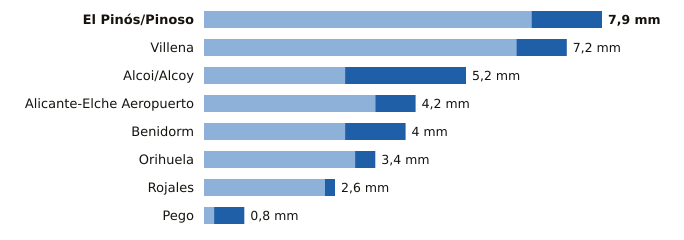

Source data for this figure (header and first rows):
estacion, provincia, indicativo, mm_6_dias_anteriores, mm_hoy, mm_7_dias, horas_de_hoy
El Pinós/Pinoso, Alicante, 7247X, 6.5, 1.4, 7.9, 15
Villena, Alicante, 8008Y, 6.2, 1.0, 7.2, 14
Alcoi/Alcoy, Alicante, 8059C, 2.8, 2.4, 5.2, 15
Alicante-Elche Aeropuerto, Alicante, 8019, 3.4, 0.8, 4.2, 15
Benidorm, Alicante, 8036Y, 2.8, 1.2, 4.0, 14
Orihuela, Alicante, 7244X, 3.0, 0.4, 3.4, 14
Rojales, Alicante, 7261X, 2.4, 0.2, 2.6, 14
Pego, Alicante, 8057C, 0.2, 0.6, 0.8, 12
